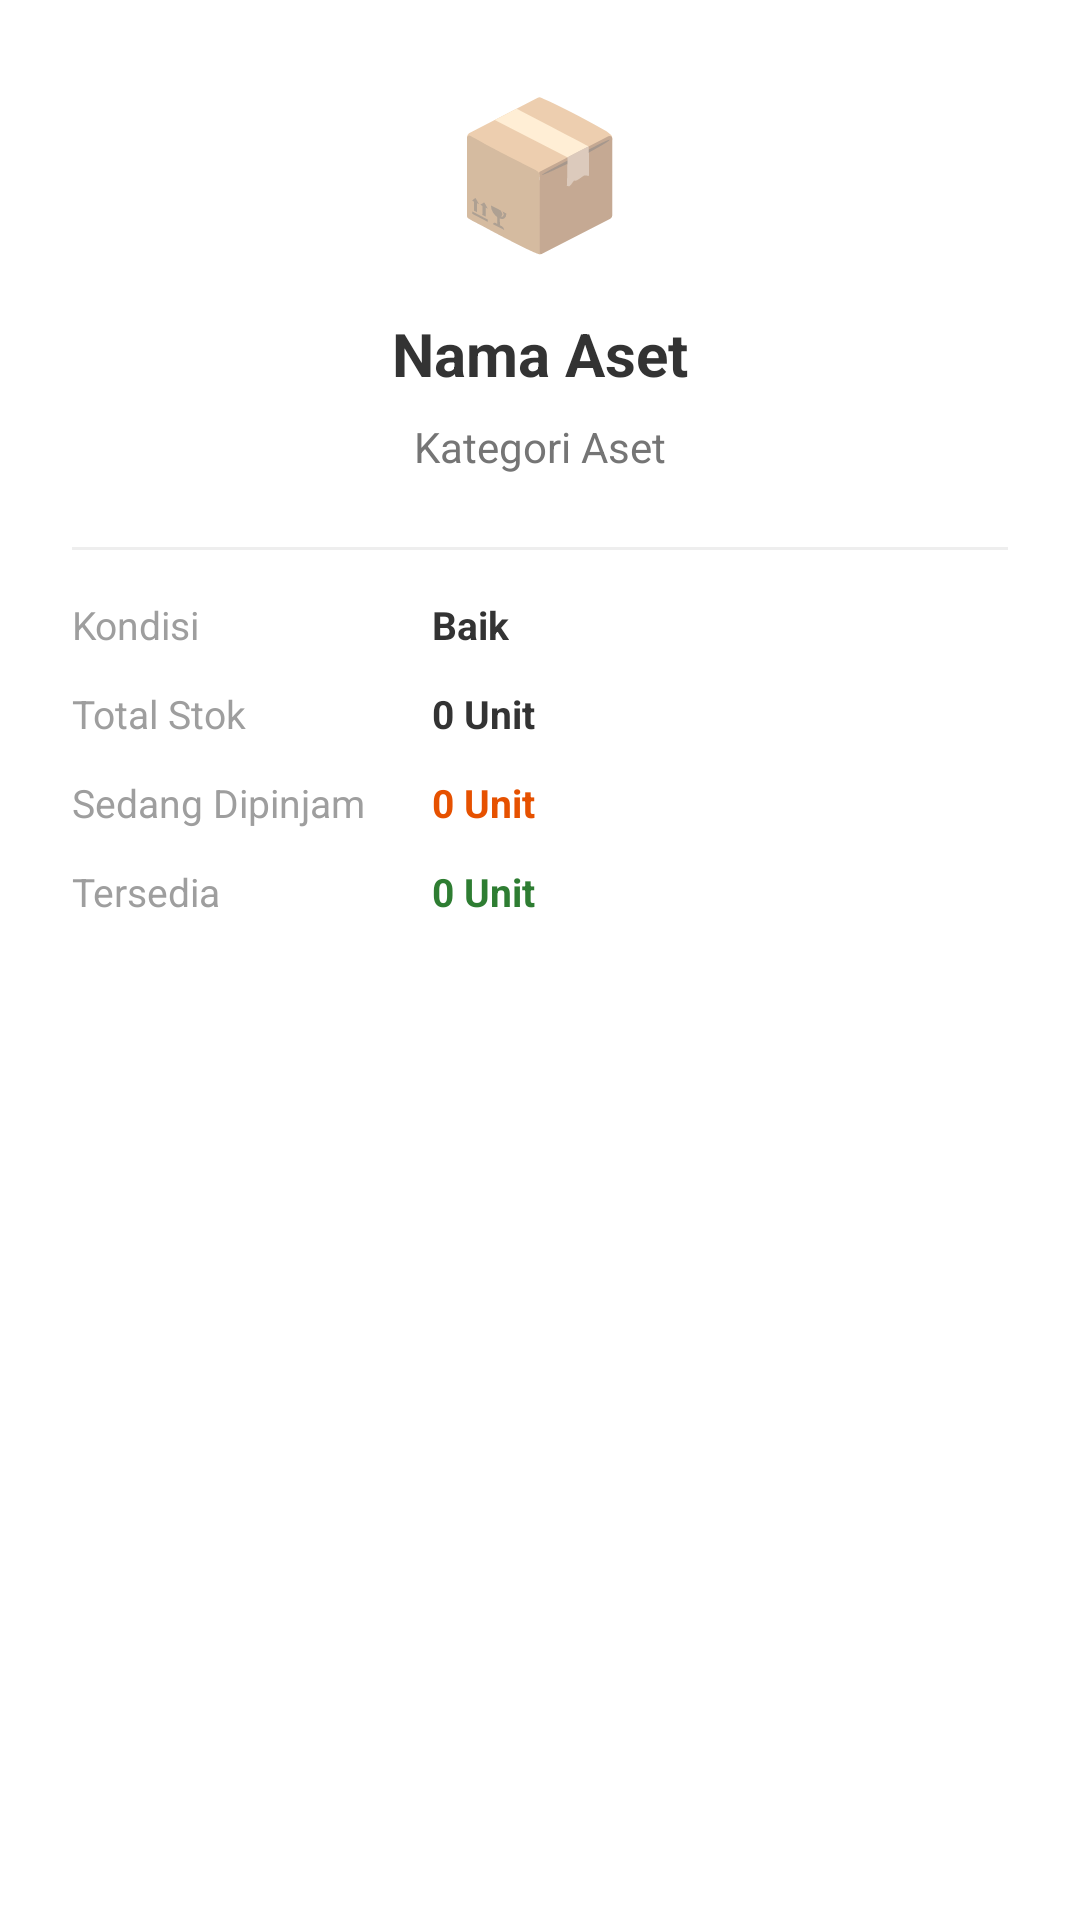

Write the Android layout XML for this screen, with the resource values it uses.
<!-- AndroidManifest.xml: application theme Theme.AsetPeminjaman -->
<!-- res/layout/dialog_detail_aset.xml -->
<?xml version="1.0" encoding="utf-8"?>
<LinearLayout
    xmlns:android="http://schemas.android.com/apk/res/android"
    android:layout_width="match_parent"
    android:layout_height="wrap_content"
    android:orientation="vertical"
    android:padding="24dp"
    android:background="#FFFFFF">

    <TextView
        android:id="@+id/tvDetAsetIcon"
        android:layout_width="wrap_content"
        android:layout_height="wrap_content"
        android:layout_gravity="center"
        android:text="📦"
        android:textSize="48sp"
        android:layout_marginBottom="16dp" />

    <TextView
        android:id="@+id/tvDetAsetNama"
        android:layout_width="match_parent"
        android:layout_height="wrap_content"
        android:text="Nama Aset"
        android:textColor="#333333"
        android:textSize="20sp"
        android:textStyle="bold"
        android:gravity="center"
        android:layout_marginBottom="8dp" />

    <TextView
        android:id="@+id/tvDetAsetKategori"
        android:layout_width="wrap_content"
        android:layout_height="wrap_content"
        android:layout_gravity="center"
        android:text="Kategori Aset"
        android:textColor="#757575"
        android:textSize="14sp"
        android:layout_marginBottom="24dp" />

    <View
        android:layout_width="match_parent"
        android:layout_height="1dp"
        android:background="#EEEEEE"
        android:layout_marginBottom="16dp" />

    <LinearLayout
        android:layout_width="match_parent"
        android:layout_height="wrap_content"
        android:orientation="horizontal"
        android:layout_marginBottom="12dp">
        <TextView
            android:layout_width="120dp"
            android:layout_height="wrap_content"
            android:text="Kondisi"
            android:textColor="#9E9E9E"
            android:textSize="13sp" />
        <TextView
            android:id="@+id/tvDetAsetKondisi"
            android:layout_width="wrap_content"
            android:layout_height="wrap_content"
            android:text="Baik"
            android:textColor="#333333"
            android:textSize="13sp"
            android:textStyle="bold" />
    </LinearLayout>

    <LinearLayout
        android:layout_width="match_parent"
        android:layout_height="wrap_content"
        android:orientation="horizontal"
        android:layout_marginBottom="12dp">
        <TextView
            android:layout_width="120dp"
            android:layout_height="wrap_content"
            android:text="Total Stok"
            android:textColor="#9E9E9E"
            android:textSize="13sp" />
        <TextView
            android:id="@+id/tvDetAsetStokTotal"
            android:layout_width="wrap_content"
            android:layout_height="wrap_content"
            android:text="0 Unit"
            android:textColor="#333333"
            android:textSize="13sp"
            android:textStyle="bold" />
    </LinearLayout>

    <LinearLayout
        android:layout_width="match_parent"
        android:layout_height="wrap_content"
        android:orientation="horizontal"
        android:layout_marginBottom="12dp">
        <TextView
            android:layout_width="120dp"
            android:layout_height="wrap_content"
            android:text="Sedang Dipinjam"
            android:textColor="#9E9E9E"
            android:textSize="13sp" />
        <TextView
            android:id="@+id/tvDetAsetStokPinjam"
            android:layout_width="wrap_content"
            android:layout_height="wrap_content"
            android:text="0 Unit"
            android:textColor="#E65100"
            android:textSize="13sp"
            android:textStyle="bold" />
    </LinearLayout>

    <LinearLayout
        android:layout_width="match_parent"
        android:layout_height="wrap_content"
        android:orientation="horizontal"
        android:layout_marginBottom="24dp">
        <TextView
            android:layout_width="120dp"
            android:layout_height="wrap_content"
            android:text="Tersedia"
            android:textColor="#9E9E9E"
            android:textSize="13sp" />
        <TextView
            android:id="@+id/tvDetAsetStokTersedia"
            android:layout_width="wrap_content"
            android:layout_height="wrap_content"
            android:text="0 Unit"
            android:textColor="#2E7D32"
            android:textSize="13sp"
            android:textStyle="bold" />
    </LinearLayout>

    <com.google.android.material.button.MaterialButton
        android:id="@+id/btnDetPinjam"
        android:layout_width="match_parent"
        android:layout_height="52dp"
        android:text="PINJAM SEKARANG"
        android:textColor="@color/primary"
        android:textStyle="bold"
        app:cornerRadius="12dp"
        app:strokeColor="@color/primary"
        app:strokeWidth="2dp"
        app:backgroundTint="#FFFFFF"
        android:visibility="gone"
        xmlns:app="http://schemas.android.com/apk/res-auto" />

    <com.google.android.material.button.MaterialButton
        android:id="@+id/btnDetTambahStok"
        android:layout_width="match_parent"
        android:layout_height="52dp"
        android:text="TAMBAH UNIT STOK"
        android:textColor="@color/primary"
        android:textStyle="bold"
        app:cornerRadius="12dp"
        app:strokeColor="@color/primary"
        app:strokeWidth="2dp"
        app:backgroundTint="#FFFFFF"
        android:visibility="gone"
        android:layout_marginTop="8dp"
        xmlns:app="http://schemas.android.com/apk/res-auto" />

    <com.google.android.material.button.MaterialButton
        android:id="@+id/btnDetHapus"
        android:layout_width="match_parent"
        android:layout_height="52dp"
        android:text="HAPUS ASET"
        android:textColor="#C75B5B"
        android:textStyle="bold"
        app:cornerRadius="12dp"
        app:strokeColor="#C75B5B"
        app:strokeWidth="2dp"
        app:backgroundTint="#FFFFFF"
        android:layout_marginTop="8dp"
        android:visibility="gone"
        xmlns:app="http://schemas.android.com/apk/res-auto" />

</LinearLayout>
<!-- resources referenced by this layout -->
<resources>
  <color name="primary">#2B7A6F</color>
  <style name="Theme.AsetPeminjaman" parent="Theme.MaterialComponents.Light.NoActionBar">
          <item name="colorPrimary">@color/primary</item>
          <item name="colorPrimaryDark">@color/header_dark</item>
          <item name="colorAccent">@color/accent_teal</item>
          <item name="android:windowBackground">@color/background_cream</item>
          <item name="android:statusBarColor">@color/header_dark</item>
          <item name="android:fontFamily">sans-serif</item>
          <item name="bottomNavigationStyle">@style/CustomBottomNavigation</item>
      </style>
  <color name="header_dark">#1C1C1C</color>
  <color name="accent_teal">#2B7A6F</color>
  <color name="background_cream">#F8F6F1</color>
  <style name="CustomBottomNavigation" parent="Widget.MaterialComponents.BottomNavigationView">
          <item name="itemIconTint">@color/nav_item_color</item>
          <item name="itemTextColor">@color/nav_item_color</item>
          <item name="itemRippleColor">@color/primary_light</item>
          <item name="backgroundTint">#FFFFFF</item>
          <item name="labelVisibilityMode">labeled</item>
      </style>
  <color name="primary_light">#D6EAE8</color>
</resources>
